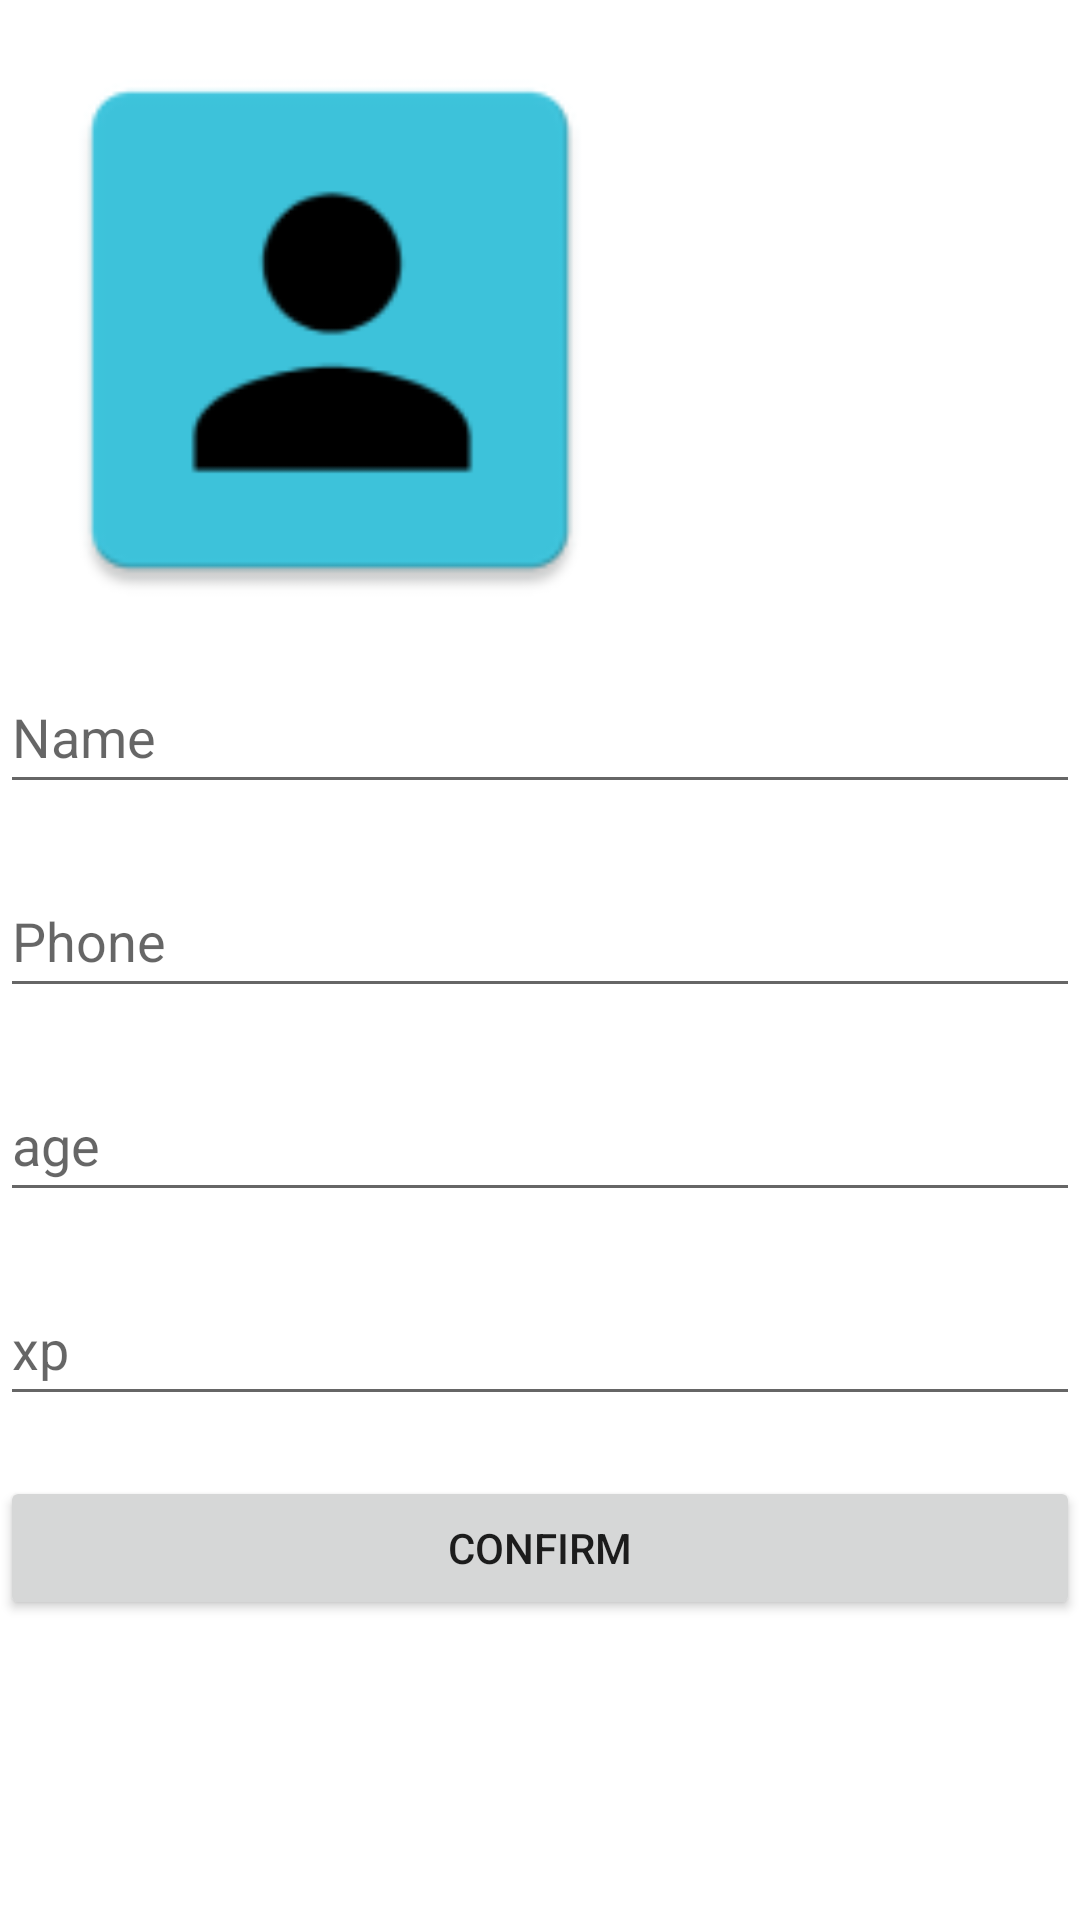

This screen was rendered from an Android layout file. Write that file and the resources it references.
<!-- AndroidManifest.xml: application theme Theme.JobMatch -->
<!-- res/layout/activity_get_more_info.xml -->
<?xml version="1.0" encoding="utf-8"?>
<LinearLayout xmlns:android="http://schemas.android.com/apk/res/android"
    xmlns:app="http://schemas.android.com/apk/res-auto"
    xmlns:tools="http://schemas.android.com/tools"
    android:layout_width="match_parent"
    android:layout_height="match_parent"
    tools:context=".GetMoreInfoActivity"
    android:orientation="vertical">

    <ImageView
        android:id="@+id/profilePic"
        android:layout_width="200dp"
        android:layout_height="200dp"
        android:src="@mipmap/ic_profile"
        android:layout_margin="10dp" />


    <EditText
        android:id="@+id/name"
        android:layout_width="match_parent"
        android:layout_height="wrap_content"
        android:layout_marginBottom="20dp"
        android:hint="Name"
        android:minHeight="48dp" />


    <EditText
        android:id="@+id/phone"
        android:layout_width="match_parent"
        android:layout_height="wrap_content"
        android:layout_marginBottom="20dp"
        android:hint="Phone"
        android:minHeight="48dp"
        android:ems="10"
        android:inputType="phone" />
    <EditText
        android:id="@+id/age"
        android:layout_width="match_parent"
        android:layout_height="wrap_content"
        android:layout_marginBottom="20dp"
        android:hint="age"
        android:minHeight="48dp"
        android:ems="10"
        android:inputType="number" />

    <EditText
        android:id="@+id/xp"
        android:layout_width="match_parent"
        android:layout_height="wrap_content"
        android:layout_marginBottom="20dp"
        android:hint="xp"
        android:minHeight="48dp" />



    <Button
        android:id="@+id/confirm"
        android:layout_width="match_parent"
        android:layout_height="wrap_content"
        android:text="Confirm" />



</LinearLayout>
<!-- resources referenced by this layout -->
<resources>
  <!-- mipmap ic_profile: png bitmap (mipmap-hdpi, 1385 bytes) -->
  <style name="Theme.JobMatch" parent="Theme.MaterialComponents.DayNight.DarkActionBar">
          
          <item name="colorPrimary">@color/purple_500</item>
          <item name="colorPrimaryVariant">@color/purple_700</item>
          <item name="colorOnPrimary">@color/white</item>
          
          <item name="colorSecondary">@color/teal_200</item>
          <item name="colorSecondaryVariant">@color/teal_700</item>
          <item name="colorOnSecondary">@color/black</item>
          
          <item name="android:statusBarColor" tools:targetApi="l">?attr/colorPrimaryVariant</item>
          
      </style>
  <!-- not gathered from this repository: default colours our renderer supplied (Android Studio template values) -->
  <color name="purple_500">#FF6200EE</color>
  <color name="purple_700">#FF3700B3</color>
  <color name="teal_200">#FF03DAC5</color>
  <color name="teal_700">#FF018786</color>
  <color name="black">#FF000000</color>
  <color name="white">#FFFFFFFF</color>
</resources>
